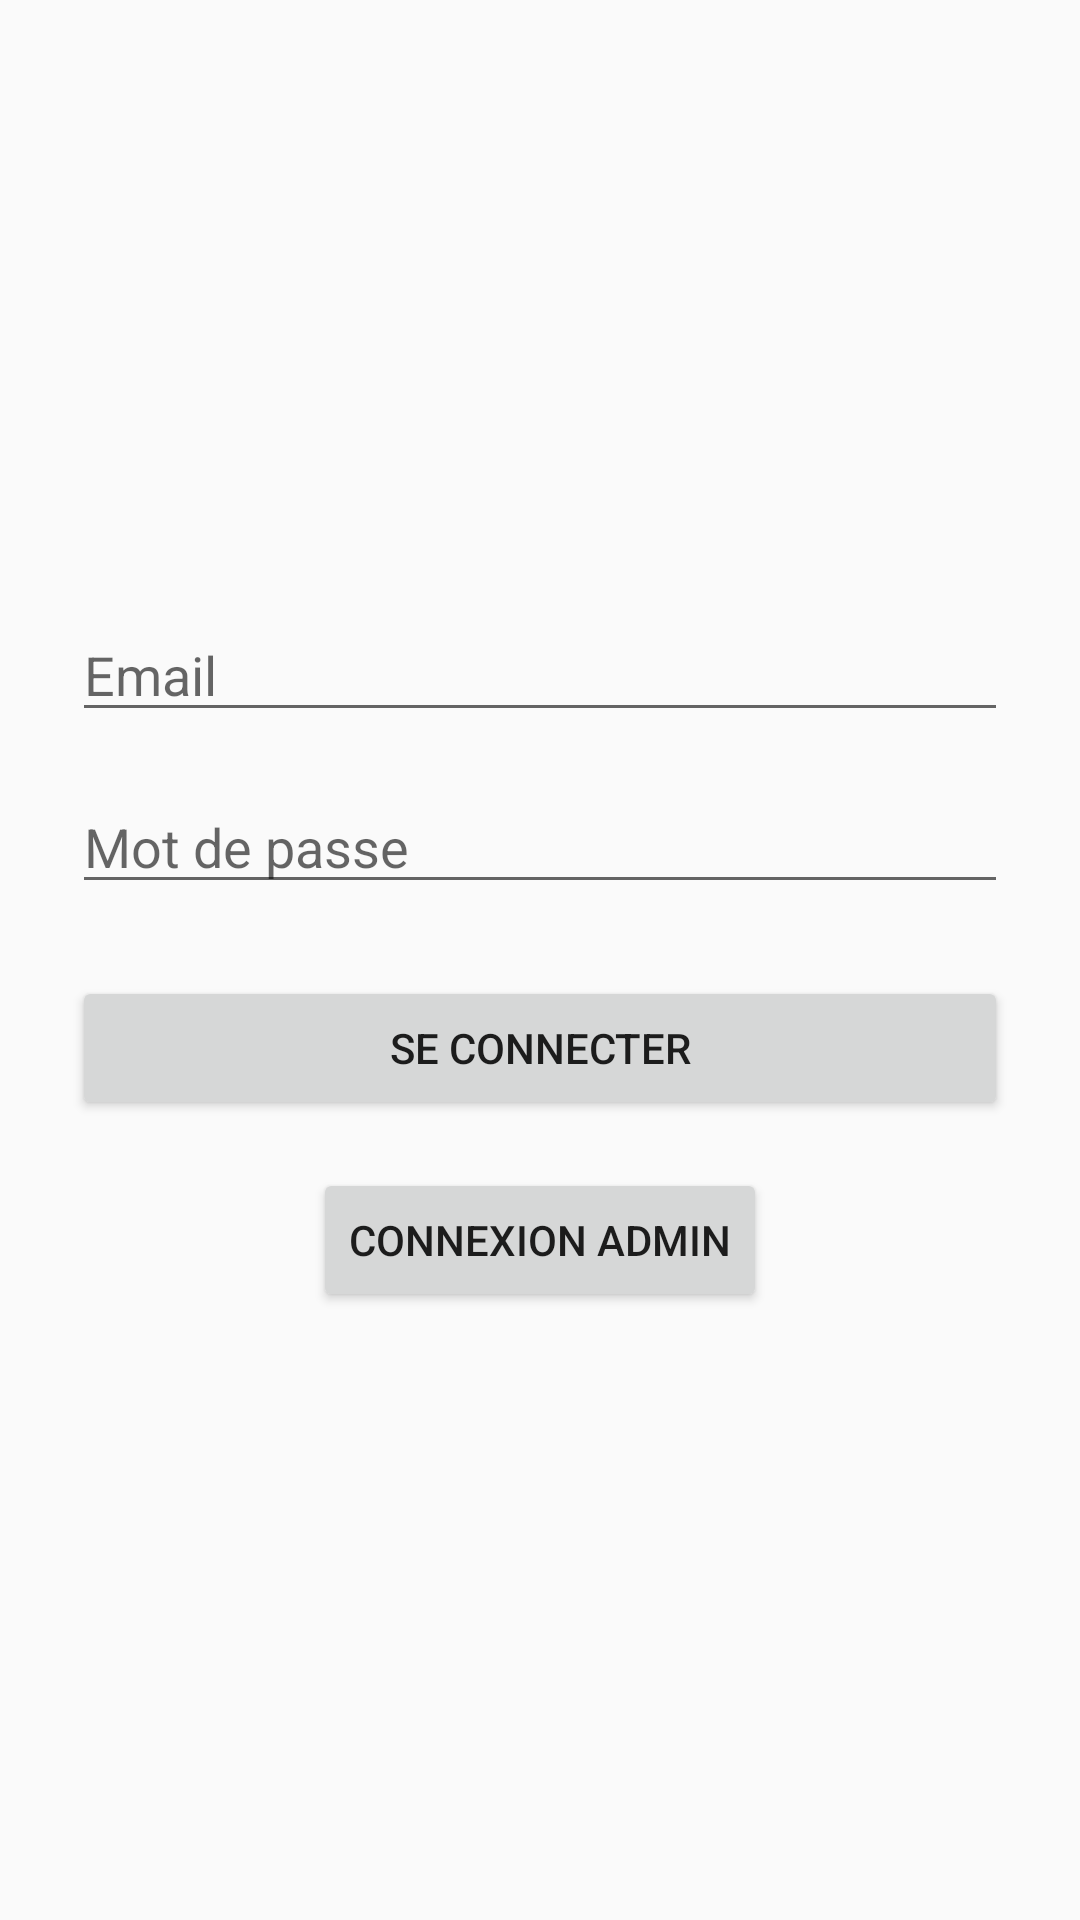

Layout XML and referenced resources for this Android screen:
<!-- AndroidManifest.xml: application theme Theme.Barber -->
<!-- res/layout/activity_login.xml -->
<?xml version="1.0" encoding="utf-8"?>
<LinearLayout xmlns:android="http://schemas.android.com/apk/res/android"
    android:layout_width="match_parent"
    android:layout_height="match_parent"
    android:gravity="center"
    android:orientation="vertical"
    android:padding="24dp">

    <EditText
        android:id="@+id/editTextEmail"
        android:layout_width="match_parent"
        android:layout_height="wrap_content"
        android:hint="Email"
        android:inputType="textEmailAddress" />

    <EditText
        android:id="@+id/editTextPassword"
        android:layout_width="match_parent"
        android:layout_height="wrap_content"
        android:hint="Mot de passe"
        android:inputType="textPassword"
        android:layout_marginTop="16dp" />

    <Button
        android:id="@+id/buttonLogin"
        android:layout_width="match_parent"
        android:layout_height="wrap_content"
        android:text="Se connecter"
        android:layout_marginTop="24dp" />

    <Button
        android:id="@+id/buttonLoginAdmin"
        android:layout_width="wrap_content"
        android:layout_height="wrap_content"
        android:text="Connexion admin"
        android:layout_marginTop="16dp"
        android:layout_gravity="center_horizontal"/>

</LinearLayout>
<!-- resources referenced by this layout -->
<resources>
  <style name="Theme.Barber" parent="Theme.AppCompat.Light.NoActionBar">
          
          <item name="colorPrimary">@color/colorPrimary</item>
          <item name="colorPrimaryDark">@color/colorPrimaryDark</item>
          <item name="colorAccent">@color/colorAccent</item>
      </style>
  <color name="colorPrimary">#6200EE</color>
  <color name="colorPrimaryDark">#3700B3</color>
  <color name="colorAccent">#03DAC5</color>
</resources>
